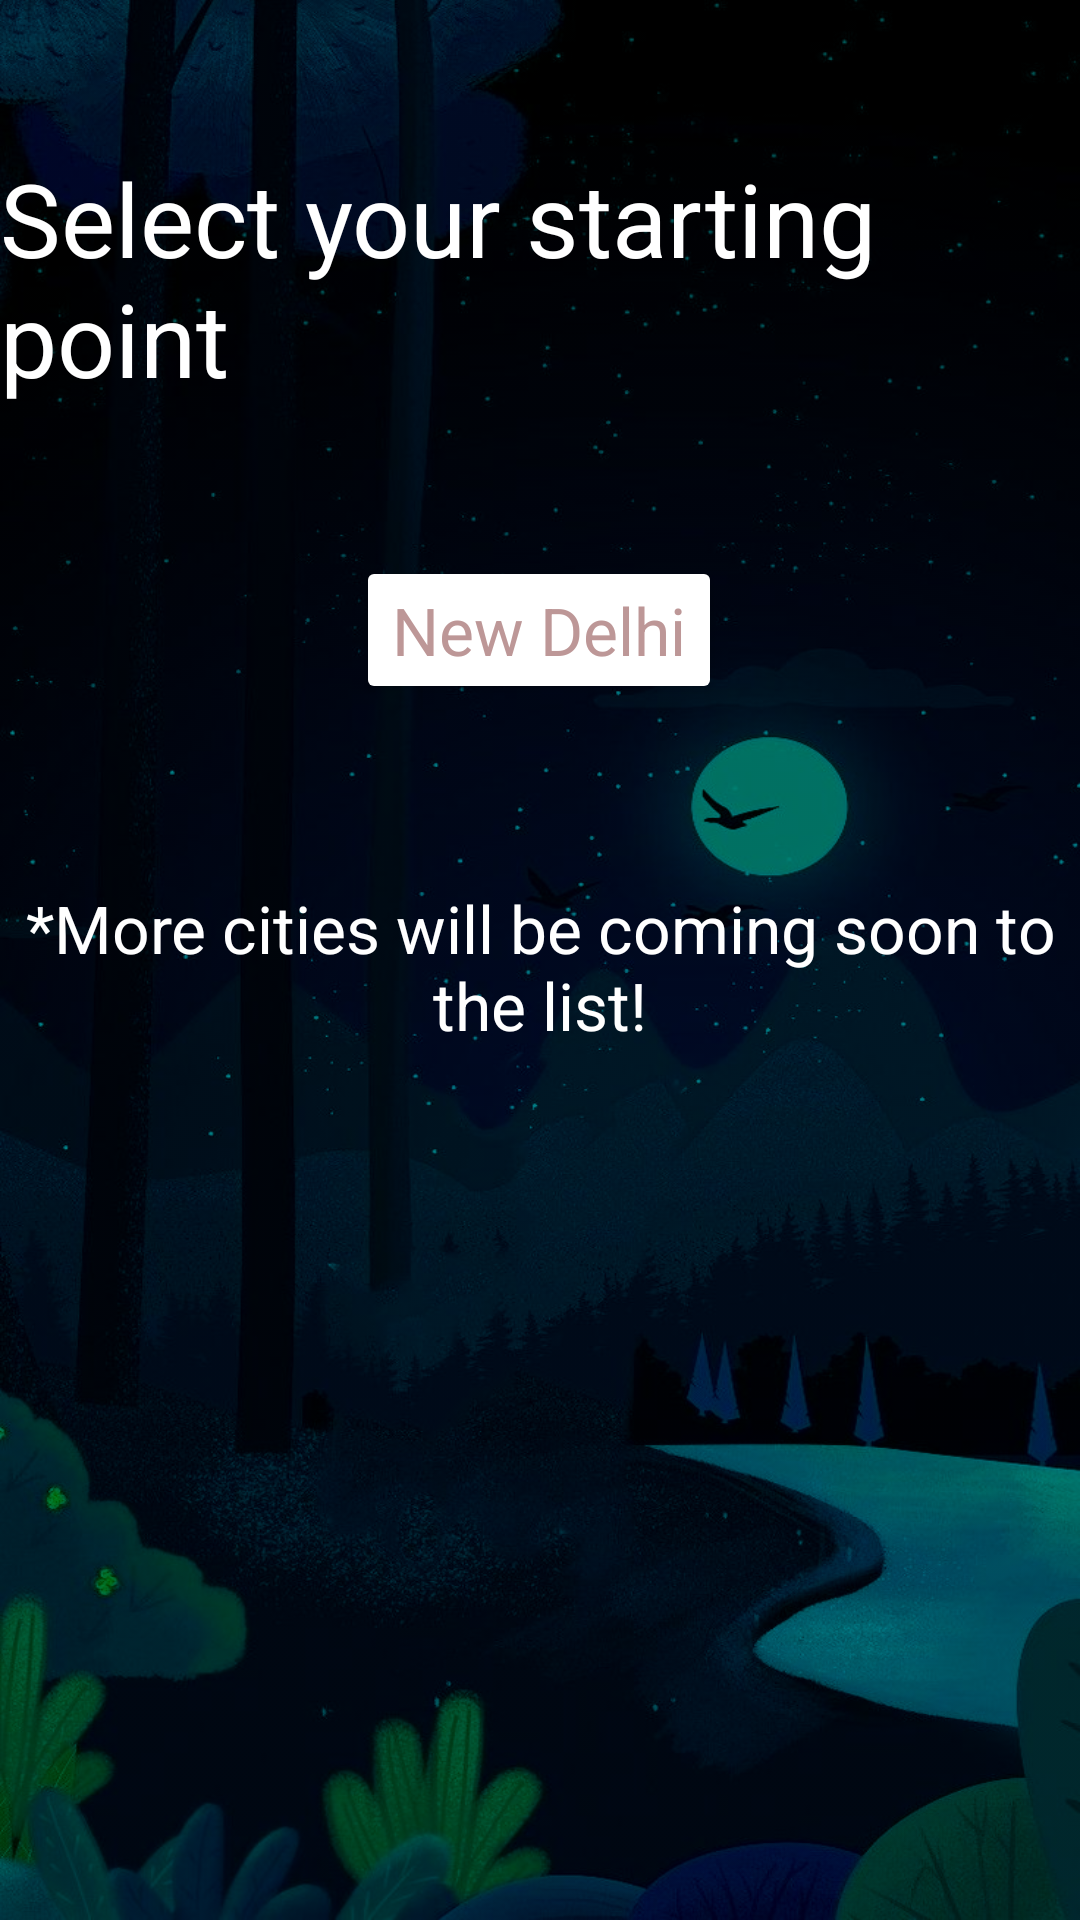

This screen was rendered from an Android layout file. Write that file and the resources it references.
<!-- AndroidManifest.xml: application theme Theme.TourBeta1 -->
<!-- res/layout/activity_locations.xml -->
<?xml version="1.0" encoding="utf-8"?>
<androidx.constraintlayout.widget.ConstraintLayout xmlns:android="http://schemas.android.com/apk/res/android"
    xmlns:app="http://schemas.android.com/apk/res-auto"
    xmlns:tools="http://schemas.android.com/tools"
    android:layout_width="match_parent"
    android:layout_height="match_parent"
    android:background="@drawable/background_img14"
    android:backgroundTintMode="multiply"
    android:backgroundTint="@color/teal_700"
    tools:context=".Locations">

    <TextView
        android:id="@+id/locationTitle"
        android:layout_width="wrap_content"
        android:layout_height="wrap_content"
        android:layout_marginTop="50dp"
        android:text="@string/select_your_starting_point"
        android:textAppearance="@style/TextAppearance.AppCompat.Display1"
        android:textColor="#FFFFFF"
        app:layout_constraintEnd_toEndOf="parent"
        app:layout_constraintStart_toStartOf="parent"
        app:layout_constraintTop_toTopOf="parent" />

    <Button
        android:id="@+id/locationDelhi"
        android:layout_width="wrap_content"
        android:layout_height="wrap_content"
        android:layout_below="@id/locationTitle"
        android:layout_marginTop="50dp"
        android:backgroundTint="@color/white"
        android:text="@string/new_delhi"
        android:textAppearance="@style/TextAppearance.AppCompat.Large"
        android:textColor="#BD9797"
        app:layout_constraintEnd_toEndOf="@+id/locationTitle"
        app:layout_constraintHorizontal_bias="0.498"
        app:layout_constraintStart_toStartOf="@+id/locationTitle"
        app:layout_constraintTop_toBottomOf="@+id/locationTitle" />

    <TextView
        android:id="@+id/Soon"
        android:layout_width="match_parent"
        android:layout_height="wrap_content"
        android:layout_gravity="center"
        android:layout_marginTop="60dp"
        android:gravity="center"
        android:text="@string/more_cities_coming"
        android:textAppearance="@style/TextAppearance.AppCompat.Large"
        app:layout_constraintTop_toBottomOf="@+id/locationDelhi"
        android:textColor="@color/white"/>
</androidx.constraintlayout.widget.ConstraintLayout>
<!-- resources referenced by this layout -->
<resources>
  <color name="teal_700">#FF018786</color>
  <color name="white">#FFFFFFFF</color>
  <!-- drawable background_img14: jpg bitmap (drawable, 128839 bytes) -->
  <string name="more_cities_coming">*More cities will be coming soon to the list!</string>
  <string name="new_delhi">New Delhi</string>
  <string name="select_your_starting_point">Select your starting point</string>
  <style name="Theme.TourBeta1" parent="Theme.AppCompat.Light.NoActionBar">
          
          <item name="colorPrimary">@color/purple_500</item>
          <item name="colorPrimaryVariant">@color/purple_700</item>
          <item name="colorOnPrimary">@color/white</item>
          
          <item name="colorSecondary">@color/teal_200</item>
          <item name="colorSecondaryVariant">@color/teal_700</item>
          <item name="colorOnSecondary">@color/black</item>
          
          <item name="android:statusBarColor" tools:targetApi="l">?attr/colorPrimaryVariant</item>
          
      </style>
  <color name="purple_500">#FF6200EE</color>
  <color name="purple_700">#FF3700B3</color>
  <color name="teal_200">#FF03DAC5</color>
  <color name="black">#FF000000</color>
</resources>
